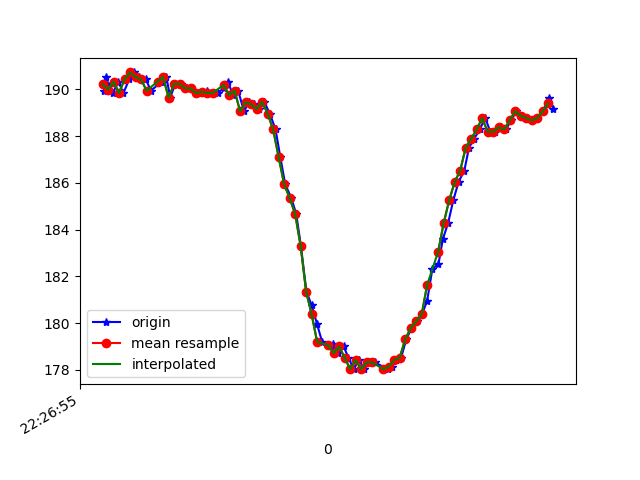

Source data for this figure (header and first rows):
1617748015226, 443651908877422, 189.9414, -240.33203, -65.33203
1617748015233, 443651930700154, 190.5, -239.8, -66.02
1617748015243, 443651946998530, 190.1, -239.5, -66.31
1617748015258, 443651966074345, 189.8, -239.7, -65.14
1617748015277, 443651985180681, 190.3, -239.5, -66.31
1617748015296, 443652004164932, 189.8, -239.2, -65.62
1617748015317, 443652023271269, 190.4, -239.5, -66.31
1617748015335, 443652042255520, 190.7, -239.3, -66.89
1617748015352, 443652061331334, 190.5, -239.2, -65.92
1617748015377, 443652080864969, 190.4, -239.9, -65.92
1617748015396, 443652099605050, 189.9, -240, -66.02
1617748015435, 443652118772428, 190.3, -239.7, -66.5
1617748015439, 443652138031371, 190.3, -240, -65.23
1617748015452, 443652157259793, 190.5, -239.7, -66.21
1617748015466, 443652176347222, 189.6, -239.6, -65.82
1617748015484, 443652195331473, 190.2, -239.4, -65.33
1617748015506, 443652214346246, 190.2, -238.8, -65.62
1617748015523, 443652233422060, 190, -239.5, -65.23
1617748015542, 443652252345269, 190, -239.8, -65.53
1617748015562, 443652271360041, 189.8, -239.7, -65.14
1617748015582, 443652290435856, 189.8, -239.9, -65.33
1617748015599, 443652309420107, 189.9, -239.4, -65.33
1617748015618, 443652328495922, 189.8, -239.5, -65.82
1617748015638, 443652347541216, 189.8, -239.5, -65.23
1617748015660, 443652366586509, 190, -239.5, -66.02
1617748015676, 443652385692845, 190.3, -239.5, -66.02
1617748015694, 443652404707618, 189.7, -239.5, -65.53
1617748015713, 443652423905518, 189.9, -239.6, -65.23
1617748015734, 443652442859248, 189.1, -239.2, -64.26
1617748015753, 443652461935063, 189.5, -238.9, -64.45
1617748015770, 443652481102441, 189.4, -238.2, -64.55
1617748015789, 443652500086692, 189.2, -238.4, -63.18
1617748015808, 443652519131986, 189.5, -237.4, -63.48
1617748015828, 443652538177280, 189, -235.8, -61.82
1617748015849, 443652557069967, 188.3, -233.9, -61.33
1617748015866, 443652576145782, 187.1, -231.4, -58.2
1617748015884, 443652595160554, 185.9, -228.7, -55.47
1617748015906, 443652614205848, 185.4, -226, -52.05
1617748015924, 443652633312184, 184.7, -222.6, -46
1617748015941, 443652652296435, 183.3, -220.2, -40.23
1617748015961, 443652671372250, 181.3, -218.7, -32.62
1617748015980, 443652690600671, 180.8, -217.9, -26.95
1617748015999, 443652709584922, 180, -218.7, -22.07
1617748016018, 443652728599694, 179.2, -219.3, -17.58
1617748016049, 443652747706031, 179, -219.3, -14.36
1617748016058, 443652766903931, 179.1, -219.6, -13.09
1617748016076, 443652785979746, 178.7, -219.9, -14.65
1617748016096, 443652805147125, 179, -220, -16.11
1617748016114, 443652824253461, 178.5, -219.7, -16.8
1617748016133, 443652843298754, 178, -219.8, -16.89
1617748016152, 443652862405091, 178.4, -220.4, -16.89
1617748016171, 443652881450384, 178, -220.4, -16.89
1617748016189, 443652900465157, 178.3, -220.1, -17.29
1617748016209, 443652919510450, 178.3, -219.9, -18.65
1617748016257, 443652960042742, 178, -219.4, -20.41
1617748016272, 443652977439885, 178.1, -220, -25.88
1617748016285, 443652996454657, 178.4, -220.1, -29
1617748016305, 443653015530472, 178.5, -220.4, -31.35
1617748016324, 443653034606287, 179.3, -221.2, -34.57
1617748016343, 443653053621059, 179.8, -221, -37.3
1617748016362, 443653072666353, 180.1, -222.5, -39.84
... 26 more rows
